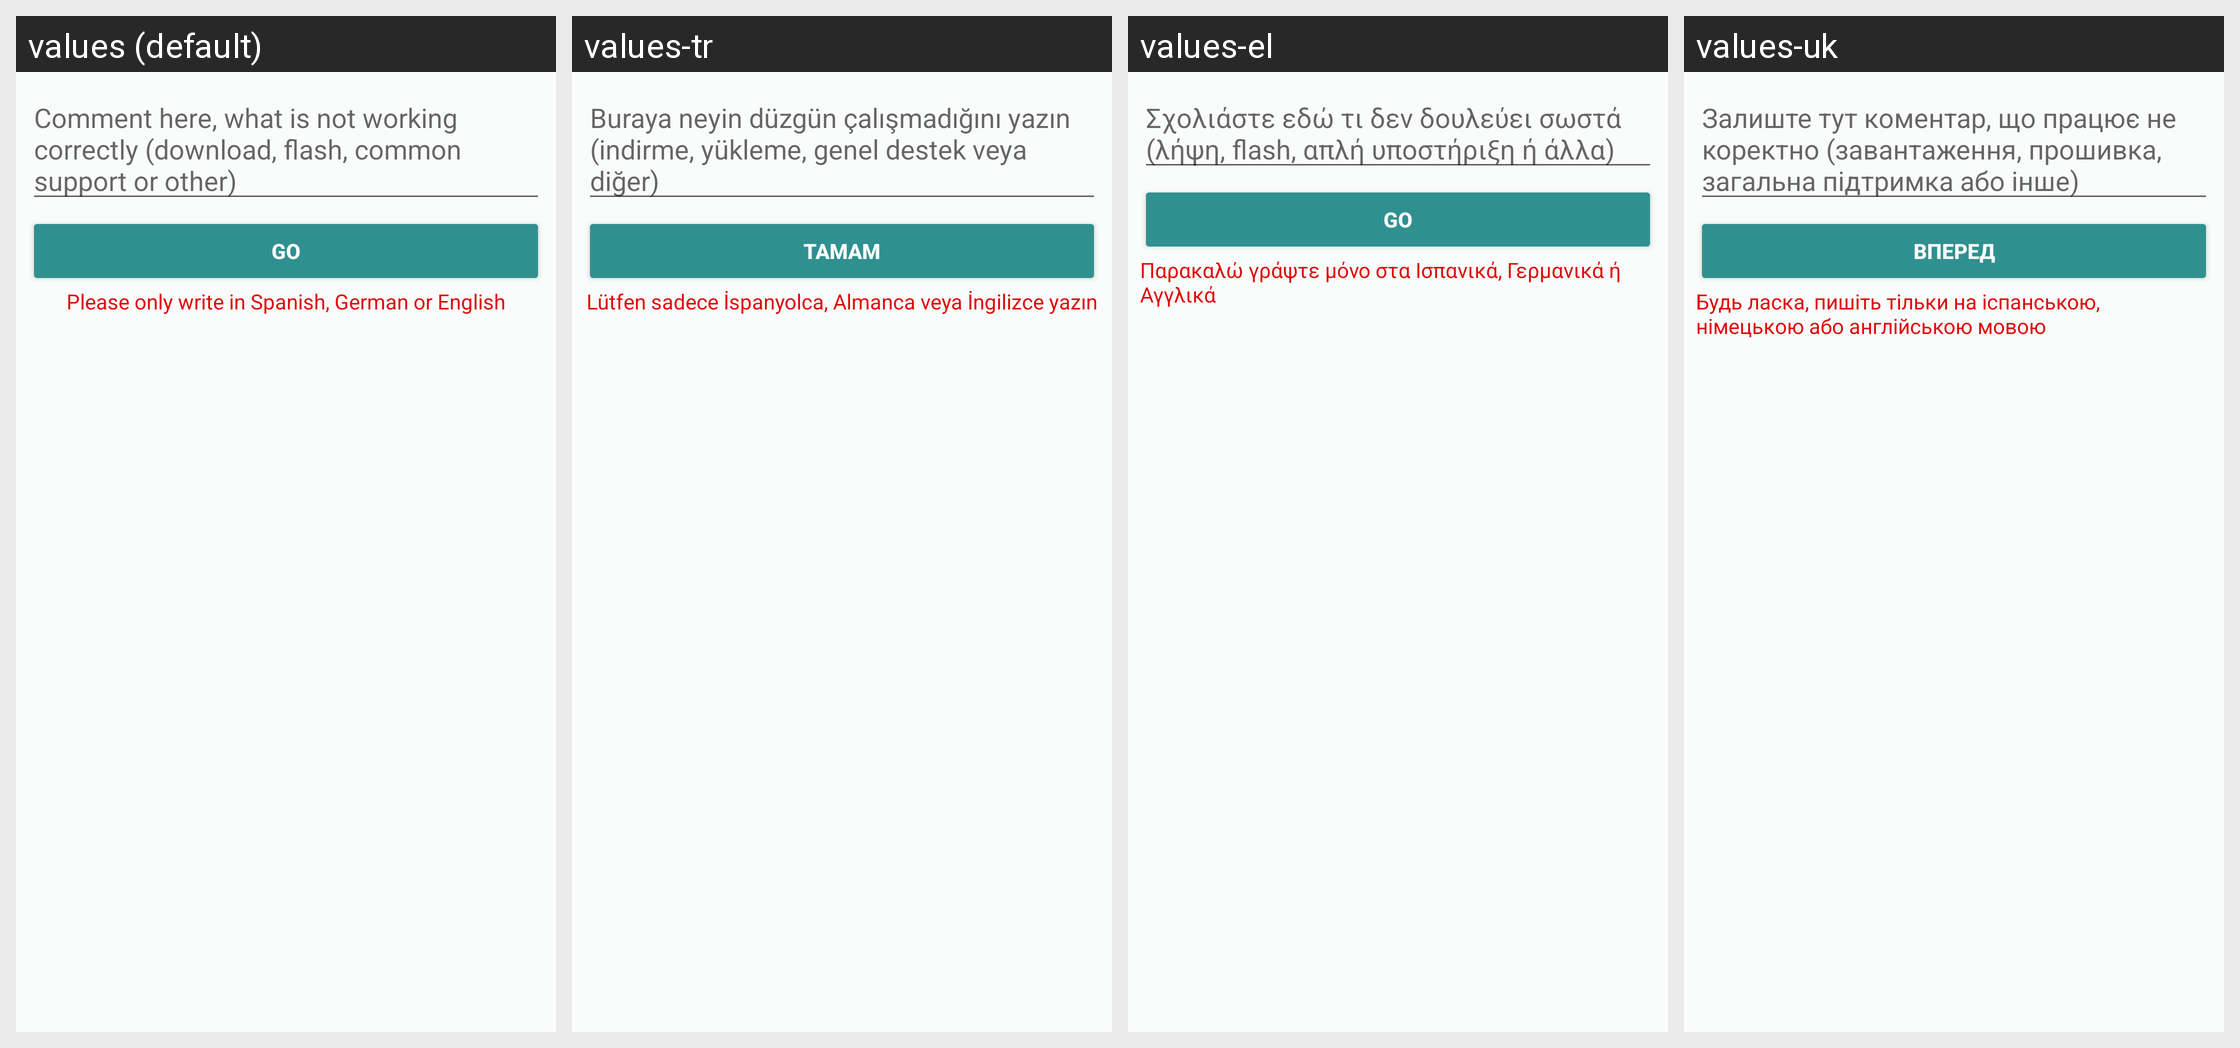

The same Android screen rendered under several of its app's locales, left to right. List the strings drawn on it with the default value and each locale's translation.
Android screen res/layout/dialog_comment.xml rendered under 4 locales, left to right: values (default), values-tr, values-el, values-uk. Device: Nexus 5 (rendered at 1080×1920; each locale shown at half size, 540×960, under a caption strip naming it); theme Rashr.
Other locales in the repository, not shown: values-cs, values-de, values-es, values-fa, values-fr, values-gr, values-hr, values-it, values-ko, values-mk, values-nl, values-pl, values-pt, values-ro, values-ru, values-sk, values-sr, values-vi, values-zh, values-zh-rHK, values-zh-rTW.
Strings drawn on this screen, with the default value and each locale's value (text and hints the layout hard-codes, and strings that could not be matched under every locale, appear in the picture but are not listed):

comment_hint
  values: Comment here, what is not working correctly (download, flash, common support or other)
  values-tr: Buraya neyin düzgün çalışmadığını yazın (indirme, yükleme, genel destek veya diğer)
  values-el: Σχολιάστε εδώ τι δεν δουλεύει σωστά (λήψη, flash, απλή υποστήριξη ή άλλα)
  values-uk: Залиште тут коментар, що працює не коректно (завантаження, прошивка, загальна підтримка або інше)

go
  values: Go
  values-tr: Tamam
  values-el: Go
  values-uk: Вперед

onlyLanguage
  values: Please only write in Spanish, German or English
  values-tr: Lütfen sadece İspanyolca, Almanca veya İngilizce yazın
  values-el: Παρακαλώ γράψτε μόνο στα Ισπανικά, Γερμανικά ή Αγγλικά
  values-uk: Будь ласка, пишіть тільки на іспанською, німецькою або англійською мовою
